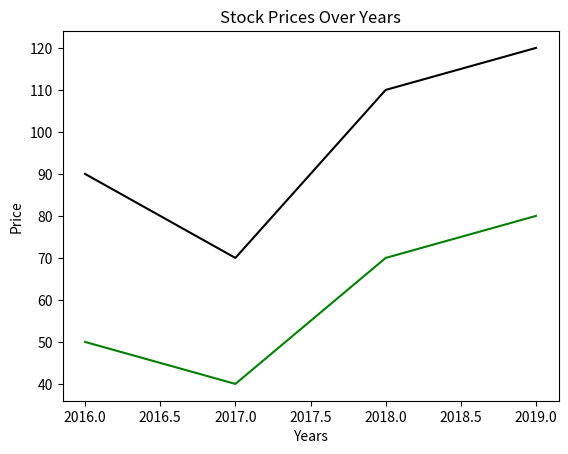

Write Python code to recreate this figure.
'''
Created on Dec 30, 2019

[redacted]
'''
import matplotlib.pyplot as plt
appl=[90,70,110,120]
years=[2016,2017,2018,2019]
msft=[50,40,70,80]
plt.xlabel("Years")
plt.ylabel("Price")
plt.title("Stock Prices Over Years")
plt.plot(years,appl,'k',years,msft,'g')
plt.show()
